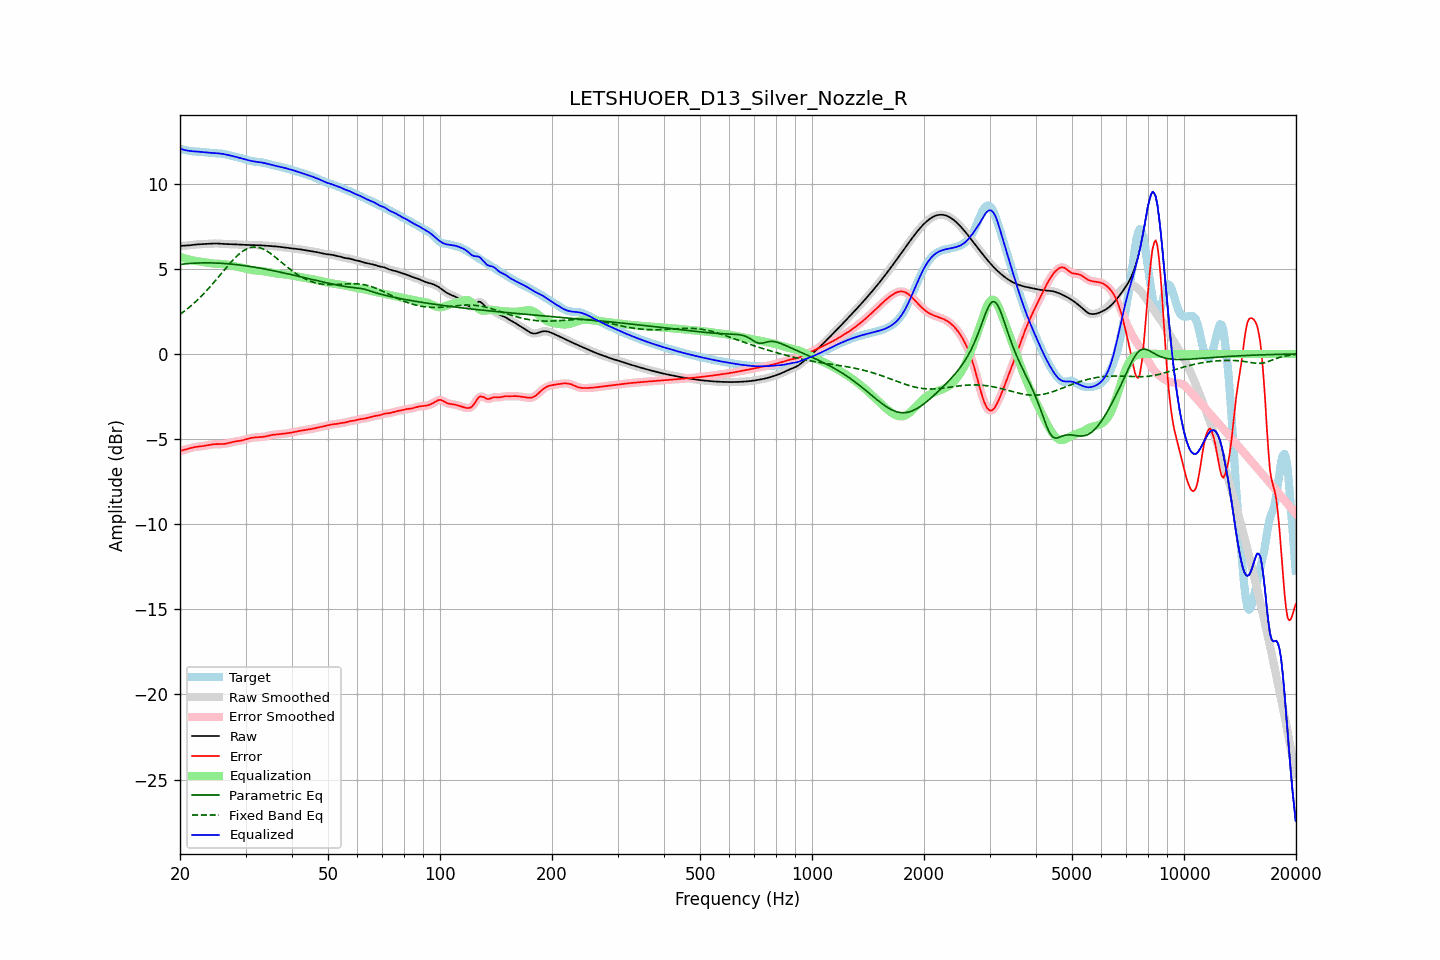

The data file committed next to this chart (first rows):
frequency, raw, error, smoothed, error_smoothed, equalization, parametric_eq, fixed_band_eq, equalized_raw, equalized_smoothed, target
20.00, 6.34, -5.70, 6.35, -5.70, 5.71, 5.26, 2.33, 12.05, 12.05, 12.04
20.20, 6.35, -5.67, 6.35, -5.67, 5.67, 5.27, 2.40, 12.03, 12.02, 12.02
20.40, 6.36, -5.65, 6.36, -5.65, 5.64, 5.28, 2.46, 12.00, 12.00, 12.00
20.61, 6.36, -5.62, 6.36, -5.62, 5.62, 5.29, 2.54, 11.98, 11.98, 11.98
20.81, 6.37, -5.60, 6.37, -5.60, 5.59, 5.30, 2.61, 11.96, 11.96, 11.96
21.02, 6.37, -5.57, 6.38, -5.57, 5.56, 5.31, 2.69, 11.94, 11.94, 11.94
21.23, 6.38, -5.54, 6.38, -5.54, 5.54, 5.31, 2.76, 11.93, 11.93, 11.93
21.44, 6.40, -5.52, 6.40, -5.52, 5.52, 5.32, 2.84, 11.91, 11.91, 11.91
21.66, 6.41, -5.49, 6.41, -5.49, 5.50, 5.33, 2.92, 11.90, 11.90, 11.90
21.87, 6.42, -5.47, 6.42, -5.47, 5.48, 5.33, 3.01, 11.90, 11.90, 11.89
22.09, 6.43, -5.46, 6.43, -5.46, 5.46, 5.34, 3.09, 11.89, 11.89, 11.89
22.31, 6.44, -5.44, 6.44, -5.44, 5.45, 5.34, 3.18, 11.88, 11.88, 11.88
22.54, 6.44, -5.43, 6.44, -5.43, 5.43, 5.34, 3.27, 11.88, 11.88, 11.88
22.76, 6.45, -5.42, 6.45, -5.42, 5.42, 5.35, 3.37, 11.87, 11.87, 11.87
22.99, 6.45, -5.41, 6.45, -5.41, 5.41, 5.35, 3.46, 11.86, 11.86, 11.87
23.22, 6.46, -5.40, 6.46, -5.40, 5.39, 5.35, 3.56, 11.85, 11.85, 11.86
23.45, 6.46, -5.38, 6.46, -5.38, 5.38, 5.35, 3.66, 11.84, 11.84, 11.84
23.69, 6.47, -5.36, 6.47, -5.36, 5.36, 5.35, 3.77, 11.83, 11.83, 11.83
23.92, 6.48, -5.34, 6.48, -5.34, 5.34, 5.35, 3.87, 11.82, 11.82, 11.82
24.16, 6.48, -5.33, 6.48, -5.33, 5.33, 5.35, 3.98, 11.81, 11.81, 11.81
24.40, 6.49, -5.31, 6.49, -5.31, 5.32, 5.35, 4.08, 11.81, 11.81, 11.80
24.65, 6.49, -5.30, 6.49, -5.30, 5.31, 5.34, 4.19, 11.80, 11.80, 11.79
24.89, 6.49, -5.30, 6.49, -5.30, 5.30, 5.34, 4.31, 11.79, 11.79, 11.79
25.14, 6.49, -5.29, 6.49, -5.29, 5.30, 5.34, 4.42, 11.79, 11.79, 11.78
25.39, 6.49, -5.29, 6.48, -5.29, 5.30, 5.33, 4.53, 11.78, 11.78, 11.78
25.65, 6.48, -5.30, 6.48, -5.30, 5.29, 5.33, 4.64, 11.77, 11.77, 11.77
25.91, 6.47, -5.29, 6.47, -5.29, 5.29, 5.32, 4.76, 11.76, 11.76, 11.76
26.16, 6.46, -5.29, 6.46, -5.29, 5.28, 5.32, 4.87, 11.74, 11.74, 11.75
26.43, 6.46, -5.28, 6.46, -5.28, 5.27, 5.31, 4.99, 11.73, 11.73, 11.73
26.69, 6.45, -5.26, 6.45, -5.26, 5.25, 5.30, 5.10, 11.71, 11.71, 11.71
26.96, 6.45, -5.24, 6.45, -5.24, 5.23, 5.29, 5.21, 11.69, 11.69, 11.69
27.23, 6.45, -5.21, 6.45, -5.21, 5.21, 5.29, 5.32, 11.66, 11.66, 11.66
27.50, 6.45, -5.19, 6.45, -5.19, 5.19, 5.28, 5.42, 11.64, 11.64, 11.63
27.77, 6.44, -5.16, 6.44, -5.17, 5.17, 5.27, 5.52, 11.62, 11.62, 11.61
28.05, 6.44, -5.15, 6.44, -5.15, 5.15, 5.26, 5.62, 11.59, 11.59, 11.59
28.33, 6.43, -5.13, 6.43, -5.13, 5.14, 5.25, 5.72, 11.57, 11.57, 11.57
28.62, 6.43, -5.12, 6.43, -5.12, 5.12, 5.24, 5.81, 11.55, 11.55, 11.55
28.90, 6.42, -5.10, 6.42, -5.10, 5.10, 5.23, 5.89, 11.52, 11.52, 11.53
29.19, 6.42, -5.09, 6.42, -5.09, 5.08, 5.21, 5.97, 11.50, 11.50, 11.50
29.48, 6.41, -5.07, 6.41, -5.07, 5.06, 5.20, 6.03, 11.47, 11.47, 11.48
29.78, 6.41, -5.04, 6.41, -5.04, 5.03, 5.19, 6.10, 11.44, 11.44, 11.45
30.08, 6.41, -5.01, 6.41, -5.01, 5.01, 5.17, 6.15, 11.42, 11.42, 11.42
30.38, 6.41, -4.98, 6.41, -4.98, 4.99, 5.16, 6.19, 11.39, 11.39, 11.39
30.68, 6.40, -4.96, 6.40, -4.96, 4.96, 5.15, 6.23, 11.37, 11.37, 11.36
30.99, 6.40, -4.94, 6.40, -4.94, 4.94, 5.13, 6.26, 11.34, 11.34, 11.34
31.30, 6.40, -4.92, 6.40, -4.92, 4.93, 5.12, 6.27, 11.32, 11.32, 11.32
31.61, 6.39, -4.91, 6.39, -4.91, 4.91, 5.10, 6.28, 11.31, 11.31, 11.30
31.93, 6.39, -4.90, 6.39, -4.90, 4.90, 5.09, 6.28, 11.29, 11.29, 11.29
32.24, 6.39, -4.89, 6.39, -4.89, 4.89, 5.07, 6.27, 11.28, 11.28, 11.28
32.57, 6.39, -4.89, 6.39, -4.89, 4.89, 5.05, 6.25, 11.27, 11.27, 11.27
32.89, 6.38, -4.88, 6.38, -4.88, 4.88, 5.04, 6.23, 11.26, 11.26, 11.26
33.22, 6.38, -4.87, 6.38, -4.87, 4.87, 5.02, 6.19, 11.24, 11.24, 11.25
33.55, 6.37, -4.86, 6.37, -4.86, 4.86, 5.00, 6.15, 11.22, 11.22, 11.23
33.89, 6.36, -4.85, 6.36, -4.85, 4.84, 4.98, 6.10, 11.20, 11.20, 11.21
34.23, 6.36, -4.83, 6.36, -4.83, 4.82, 4.97, 6.05, 11.18, 11.18, 11.18
34.57, 6.35, -4.80, 6.35, -4.80, 4.80, 4.95, 5.99, 11.16, 11.16, 11.16
34.92, 6.35, -4.78, 6.35, -4.78, 4.79, 4.93, 5.92, 11.14, 11.14, 11.13
35.27, 6.34, -4.76, 6.34, -4.76, 4.77, 4.91, 5.85, 11.11, 11.11, 11.10
35.62, 6.33, -4.74, 6.33, -4.75, 4.75, 4.89, 5.78, 11.09, 11.09, 11.08
35.97, 6.32, -4.74, 6.32, -4.74, 4.74, 4.87, 5.71, 11.06, 11.06, 11.06
... 635 more rows
